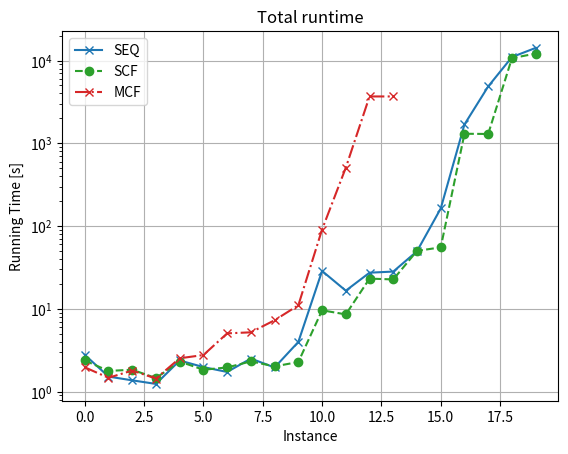

This chart was generated by the following Python code:
import matplotlib.pyplot as plt

# Example data
x = range(20)  # e.g., input sizes or test cases
seq = [0.038,0.009,0.029,0.014,0.076,0.488,0.174,0.751,0.427,1.778,24.921,12.081,7.503,7.795,5.177,118.788,457.656,3600.074,437.75,3600.149]
scf = [0.041,0.006,0.039,0.03,0.055,0.077,0.18,0.254,0.159,0.406,5.609,3.855,2.329,2.28,5.617,9.304,54.283,57.565,155.011,1610.861]
mcf = [0.069,0.065,0.334,0.218,0.705,0.922,4.182,4.637,6.072,12.221,168.121,1179.32,3600.407,3600.414]

seq2 = [2.79, 1.52, 1.37, 1.24, 2.38, 1.98, 1.73, 2.51, 1.96, 3.99, 28.71, 16.59, 27.36, 28.23, 49.72, 163.19, 1691.26, 4865.90, 11016.17, 14206.49]
scf2 = [2.38, 1.78, 1.84, 1.46, 2.31, 1.84, 1.96, 2.32, 2.02, 2.28, 9.61, 8.58, 23.21, 22.68, 50.20, 55.35, 1305.21, 1296.87, 10684.42, 12135.13]
mcf2 = [1.97, 1.47, 1.80, 1.44, 2.53, 2.77, 5.06, 5.21, 7.29, 11.05, 90.93, 507.97, 3683.23, 3682.85]

colors = ['#1f77b4', '#2ca02c', '#d62728']

# Plotting the stats
plt.plot(x, seq2, marker='x', linestyle='-', label='SEQ', color=colors[0])
plt.plot(x, scf2, marker='o', linestyle='--', label='SCF', color=colors[1])
plt.plot(range(len(mcf2)), mcf2, marker='x', linestyle='-.', label='MCF', color=colors[2])

# Adding titles and labels
plt.title('Total runtime')
plt.xlabel('Instance')
plt.ylabel('Running Time [s]')

plt.yscale('log')

# Add grid and legend
plt.grid(True)
plt.legend()

# Show the plot
#plt.tight_layout()
plt.show()